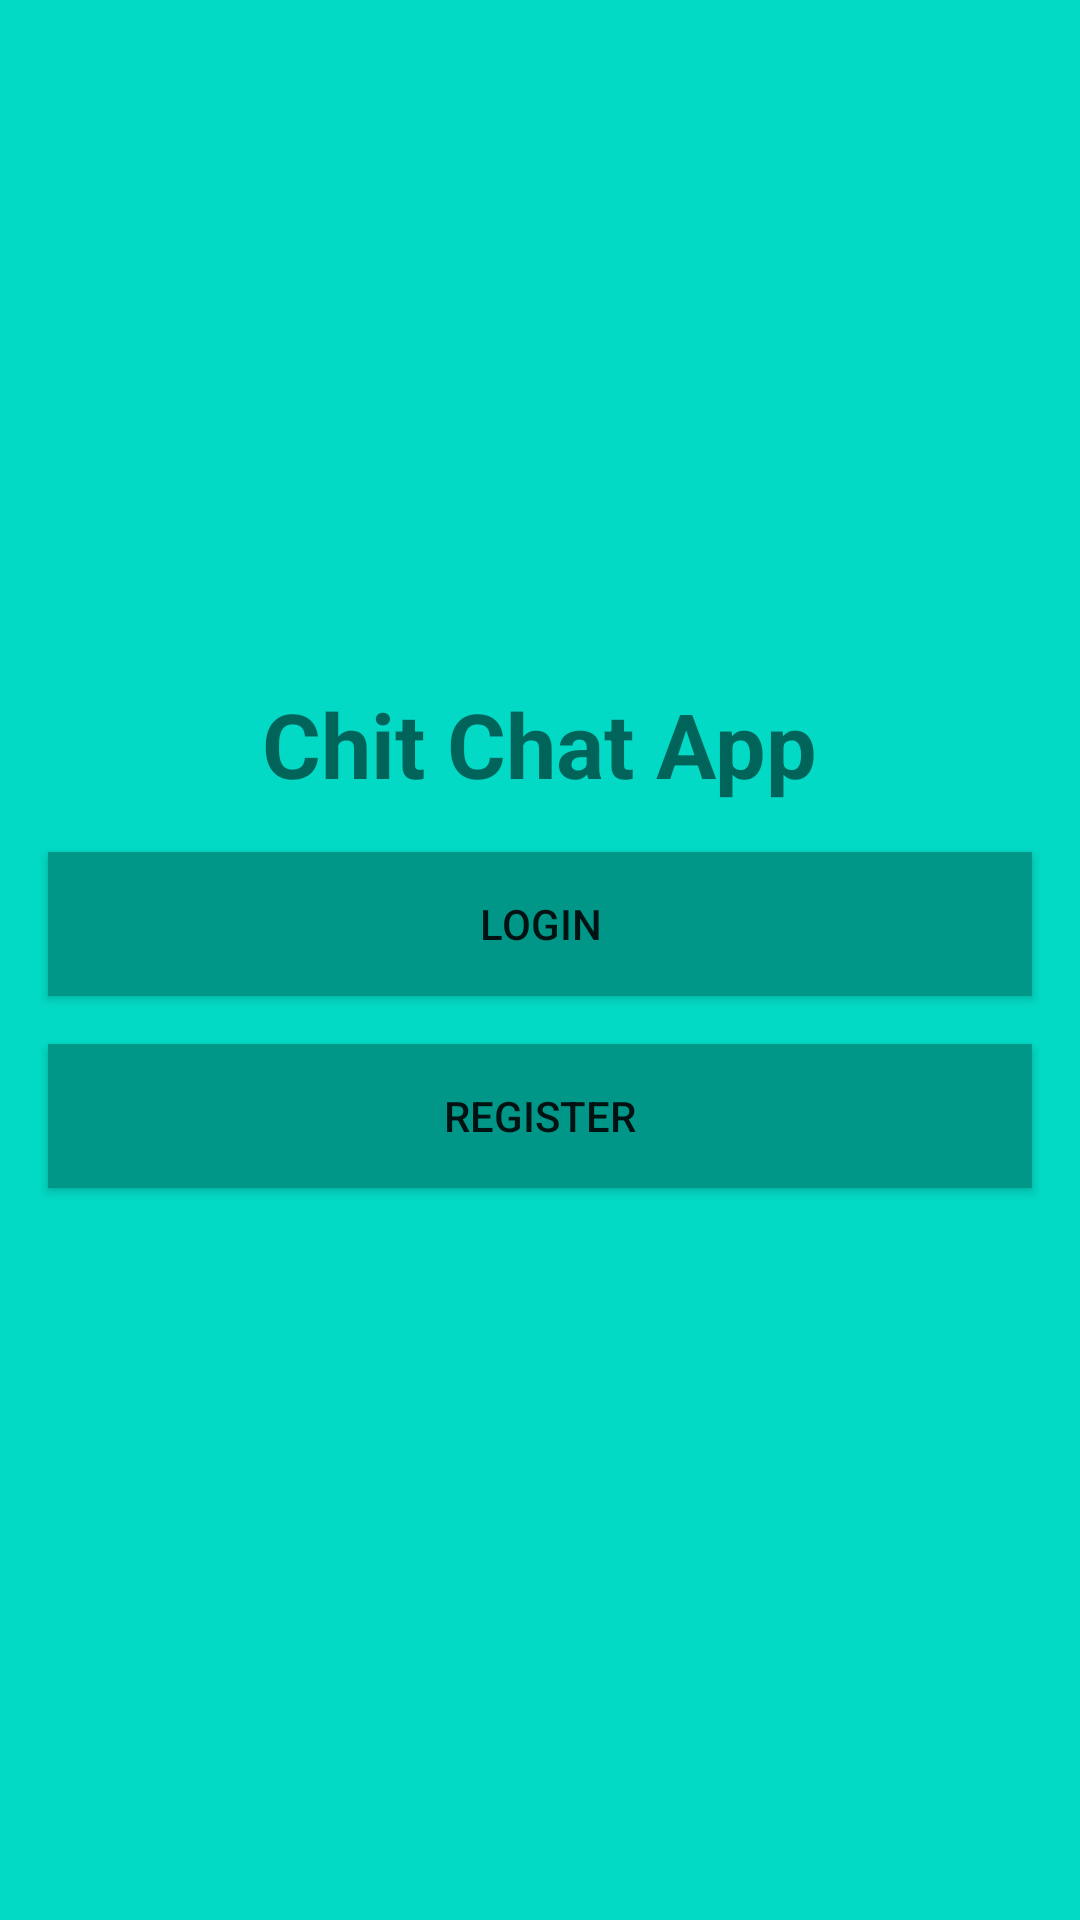

Layout XML and referenced resources for this Android screen:
<!-- AndroidManifest.xml: application theme Theme.ChitChatApp -->
<!-- res/layout/activity_start.xml -->
<?xml version="1.0" encoding="utf-8"?>
<LinearLayout xmlns:android="http://schemas.android.com/apk/res/android"
    xmlns:app="http://schemas.android.com/apk/res-auto"
    xmlns:tools="http://schemas.android.com/tools"
    android:layout_width="match_parent"
    android:layout_height="match_parent"
    android:gravity="center"
    android:orientation="vertical"
    android:background="@color/teal_200"
    tools:context=".StartActivity">

    <TextView
        android:layout_width="wrap_content"
        android:layout_height="wrap_content"
        android:text="Chit Chat App"
        android:textStyle="bold"
        android:textSize="30dp"
        android:layout_marginBottom="16dp"/>
    <Button
        android:layout_width="match_parent"
        android:layout_height="wrap_content"
        android:id="@+id/login"
        android:text="Login"
        android:gravity="center"
        android:background="#009688"
        android:layout_marginLeft="16dp"
        android:layout_marginRight="16dp"/>
    <Button
        android:layout_width="match_parent"
        android:layout_height="wrap_content"
        android:id="@+id/register"
        android:background="#009688"
        android:text="Register"
        android:layout_margin="16dp"/>


</LinearLayout>
<!-- resources referenced by this layout -->
<resources>
  <style name="Theme.ChitChatApp" parent="Theme.AppCompat.Light.NoActionBar">
  
          <item name="colorPrimary">@color/teal_200</item>
          <item name="colorPrimaryDark">@color/teal_200</item>
  
          <item name="android:statusBarColor" tools:targetApi="1">?attr/colorPrimaryDark</item>
      </style>
  <!-- not gathered from this repository: default colours our renderer supplied (Android Studio template values) -->
  <color name="teal_200">#FF03DAC5</color>
</resources>
